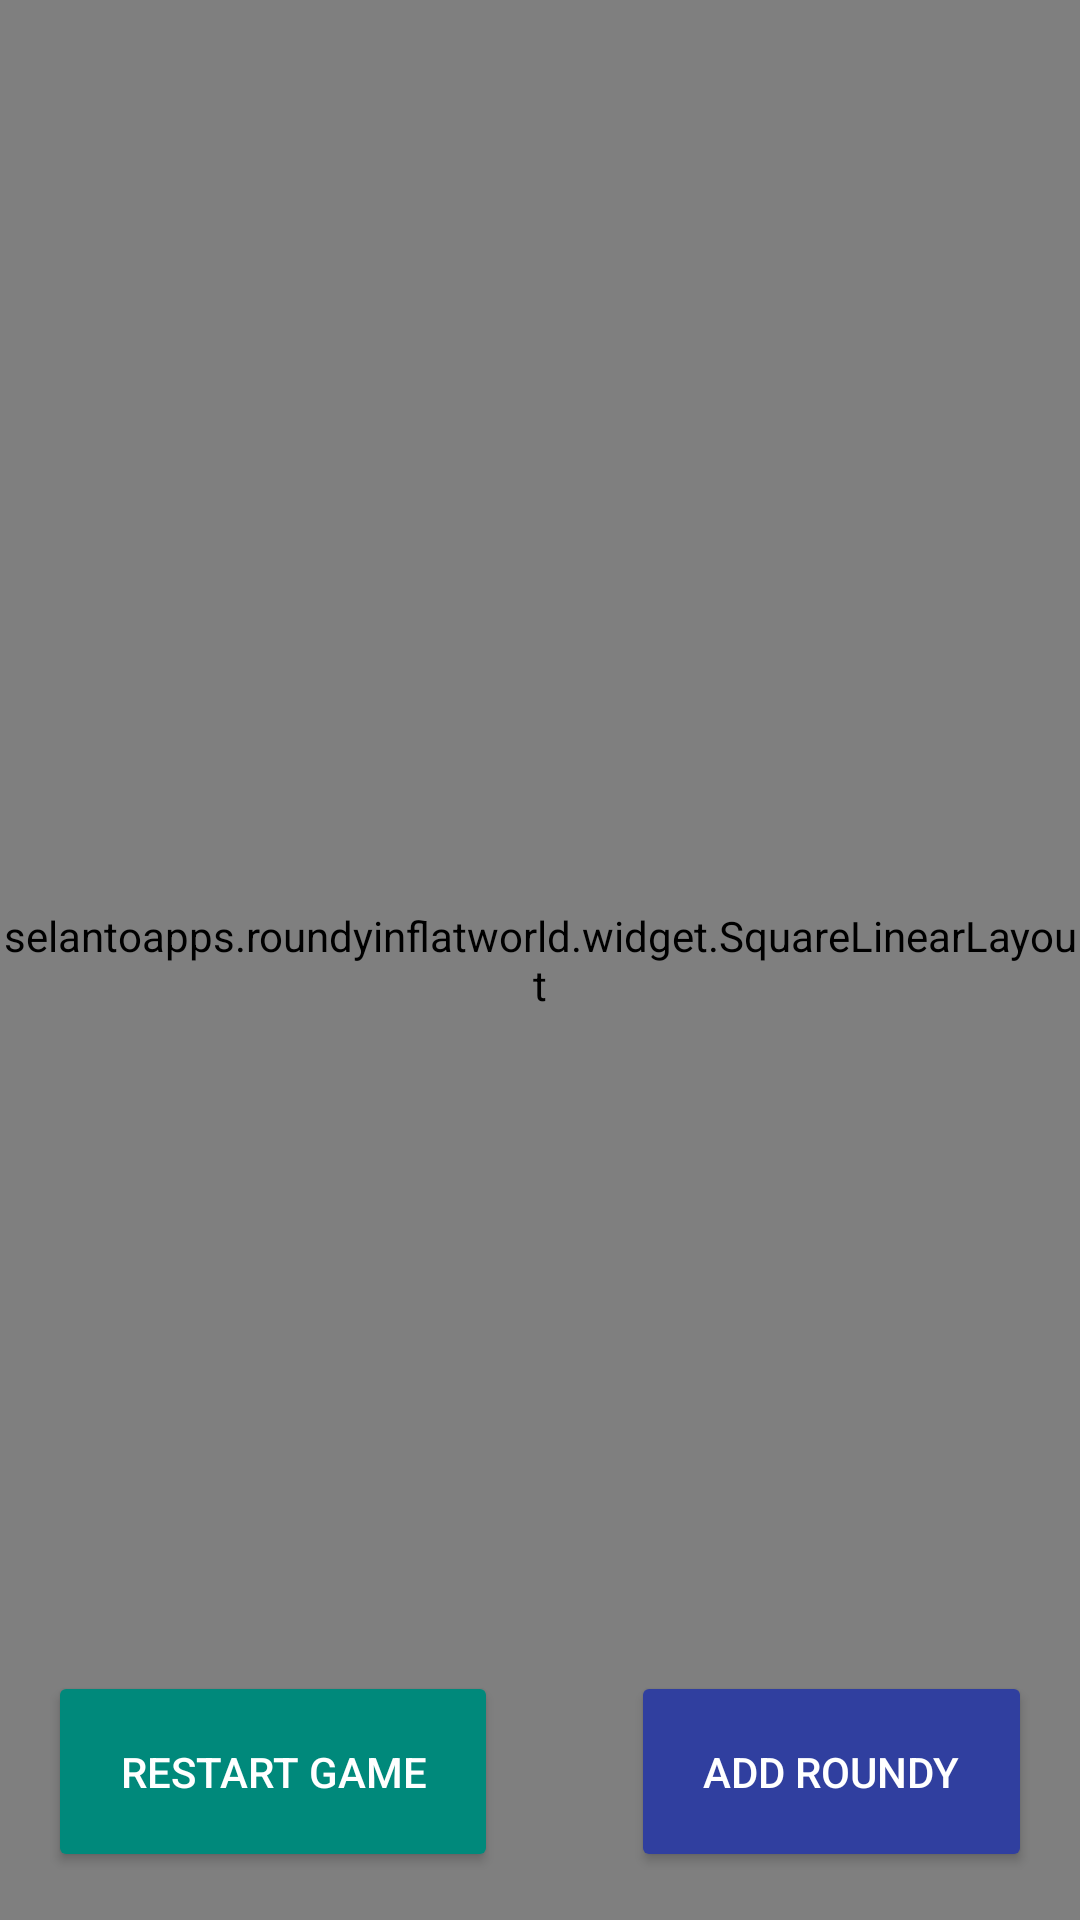

The Android layout XML behind this screen, and the referenced resources:
<!-- AndroidManifest.xml: application theme AppTheme -->
<!-- res/layout/activity_main.xml -->
<?xml version="1.0" encoding="utf-8"?>
<RelativeLayout xmlns:android="http://schemas.android.com/apk/res/android"
    xmlns:tools="http://schemas.android.com/tools"
    android:id="@+id/rootView"
    android:layout_width="match_parent"
    android:layout_height="match_parent"
    android:background="@color/main_bg"
    tools:context=".presenter.MainActivity">

    <selantoapps.roundyinflatworld.widget.SquareLinearLayout
        android:id="@+id/gridView"
        android:layout_width="match_parent"
        android:layout_height="match_parent"
        android:orientation="vertical" />

    <android.support.v7.widget.AppCompatButton
        android:id="@+id/restartBtn"
        style="@style/NegativeButton"
        android:layout_width="wrap_content"
        android:layout_height="wrap_content"
        android:layout_alignParentBottom="true"
        android:text="@string/restart" />

    <android.support.v7.widget.AppCompatButton
        android:id="@+id/addRoundyBtn"
        style="@style/PositiveButton"
        android:layout_width="wrap_content"
        android:layout_height="wrap_content"
        android:layout_alignParentBottom="true"
        android:layout_alignParentEnd="true"
        android:text="@string/add_roundy" />

</RelativeLayout>
<!-- resources referenced by this layout -->
<resources>
  <color name="main_bg">#7986CB</color>
  <string name="add_roundy">Add Roundy</string>
  <string name="restart">Restart Game</string>
  <style name="NegativeButton" parent="CustomButton">
          <item name="android:backgroundTint">@color/negativeButton</item>
      </style>
  <style name="PositiveButton" parent="CustomButton">
          <item name="android:backgroundTint">@color/positiveButton</item>
      </style>
  <style name="AppTheme" parent="Theme.AppCompat.Light.DarkActionBar">
          
          <item name="colorPrimary">@color/colorPrimary</item>
          <item name="colorPrimaryDark">@color/colorPrimaryDark</item>
          <item name="colorAccent">@color/colorAccent</item>
      </style>
  <style name="CustomButton" parent="Base.TextAppearance.AppCompat.Button">
          <item name="android:textColor">@color/white</item>
          <item name="android:padding">@dimen/margin6x</item>
          <item name="android:layout_margin">@dimen/margin4x</item>
      </style>
  <color name="negativeButton">@color/teal600</color>
  <color name="positiveButton">@color/colorPrimaryDark</color>
  <color name="colorPrimary">#3F51B5</color>
  <color name="colorPrimaryDark">#303F9F</color>
  <color name="colorAccent">#FF4081</color>
  <color name="white">#FFFFFF</color>
  <dimen name="margin6x">24dp</dimen>
  <dimen name="margin4x">16dp</dimen>
  <color name="teal600">#00897B</color>
</resources>
